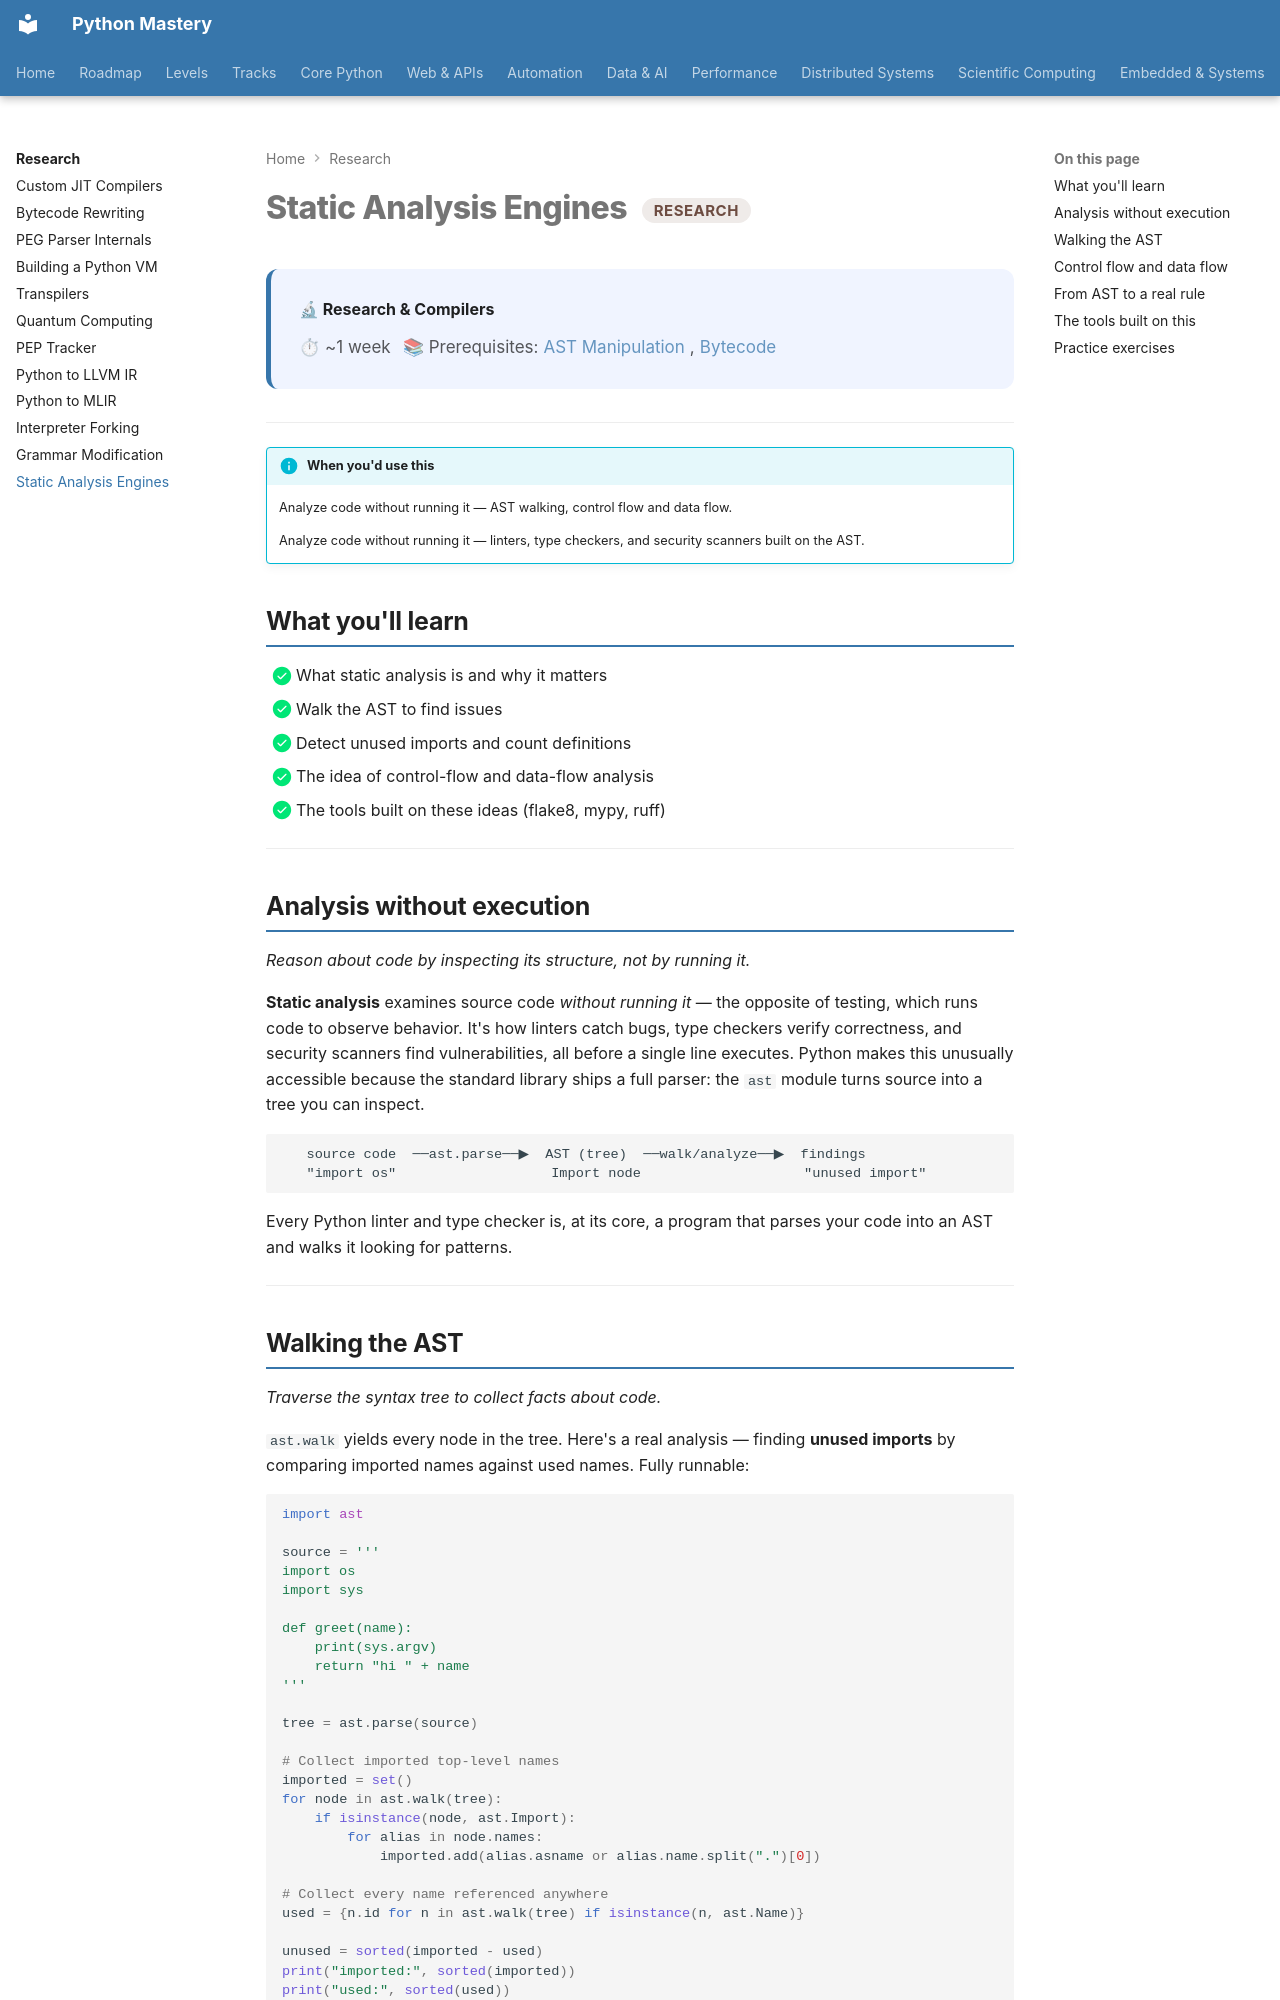

repository: SSnp75/PythonMastery-Site · page: research/static-analysis-engines/index.html · generator: mkdocs

---
title: "Static Analysis Engines"
description: Analyze code without running it — AST walking, control flow and data flow
---

# Static Analysis Engines <span class="pm-badge pm-badge-research">Research</span>

<div class="pm-topic-header">
  <strong>🔬 Research & Compilers</strong>
  <div class="pm-topic-meta">
    <span>⏱ ~1 week</span>
    <span>📚 Prerequisites: <a href="../core/advanced/ast-manipulation/">AST Manipulation</a>, <a href="../core/advanced/bytecode/">Bytecode</a></span>
  </div>
</div>

---

!!! info "When you'd use this"
    Analyze code without running it — AST walking, control flow and data flow.

    Analyze code without running it — linters, type checkers, and security scanners built on the AST.


## What you'll learn

- [x] What static analysis is and why it matters
- [x] Walk the AST to find issues
- [x] Detect unused imports and count definitions
- [x] The idea of control-flow and data-flow analysis
- [x] The tools built on these ideas (flake8, mypy, ruff)

---

## Analysis without execution

*Reason about code by inspecting its structure, not by running it.*

**Static analysis** examines source code *without running it* — the opposite of testing, which runs code to observe behavior. It's how linters catch bugs, type checkers verify correctness, and security scanners find vulnerabilities, all before a single line executes. Python makes this unusually accessible because the standard library ships a full parser: the `ast` module turns source into a tree you can inspect.

```
   source code  ──ast.parse──▶  AST (tree)  ──walk/analyze──▶  findings
   "import os"                   Import node                    "unused import"
```

Every Python linter and type checker is, at its core, a program that parses your code into an AST and walks it looking for patterns.

---
